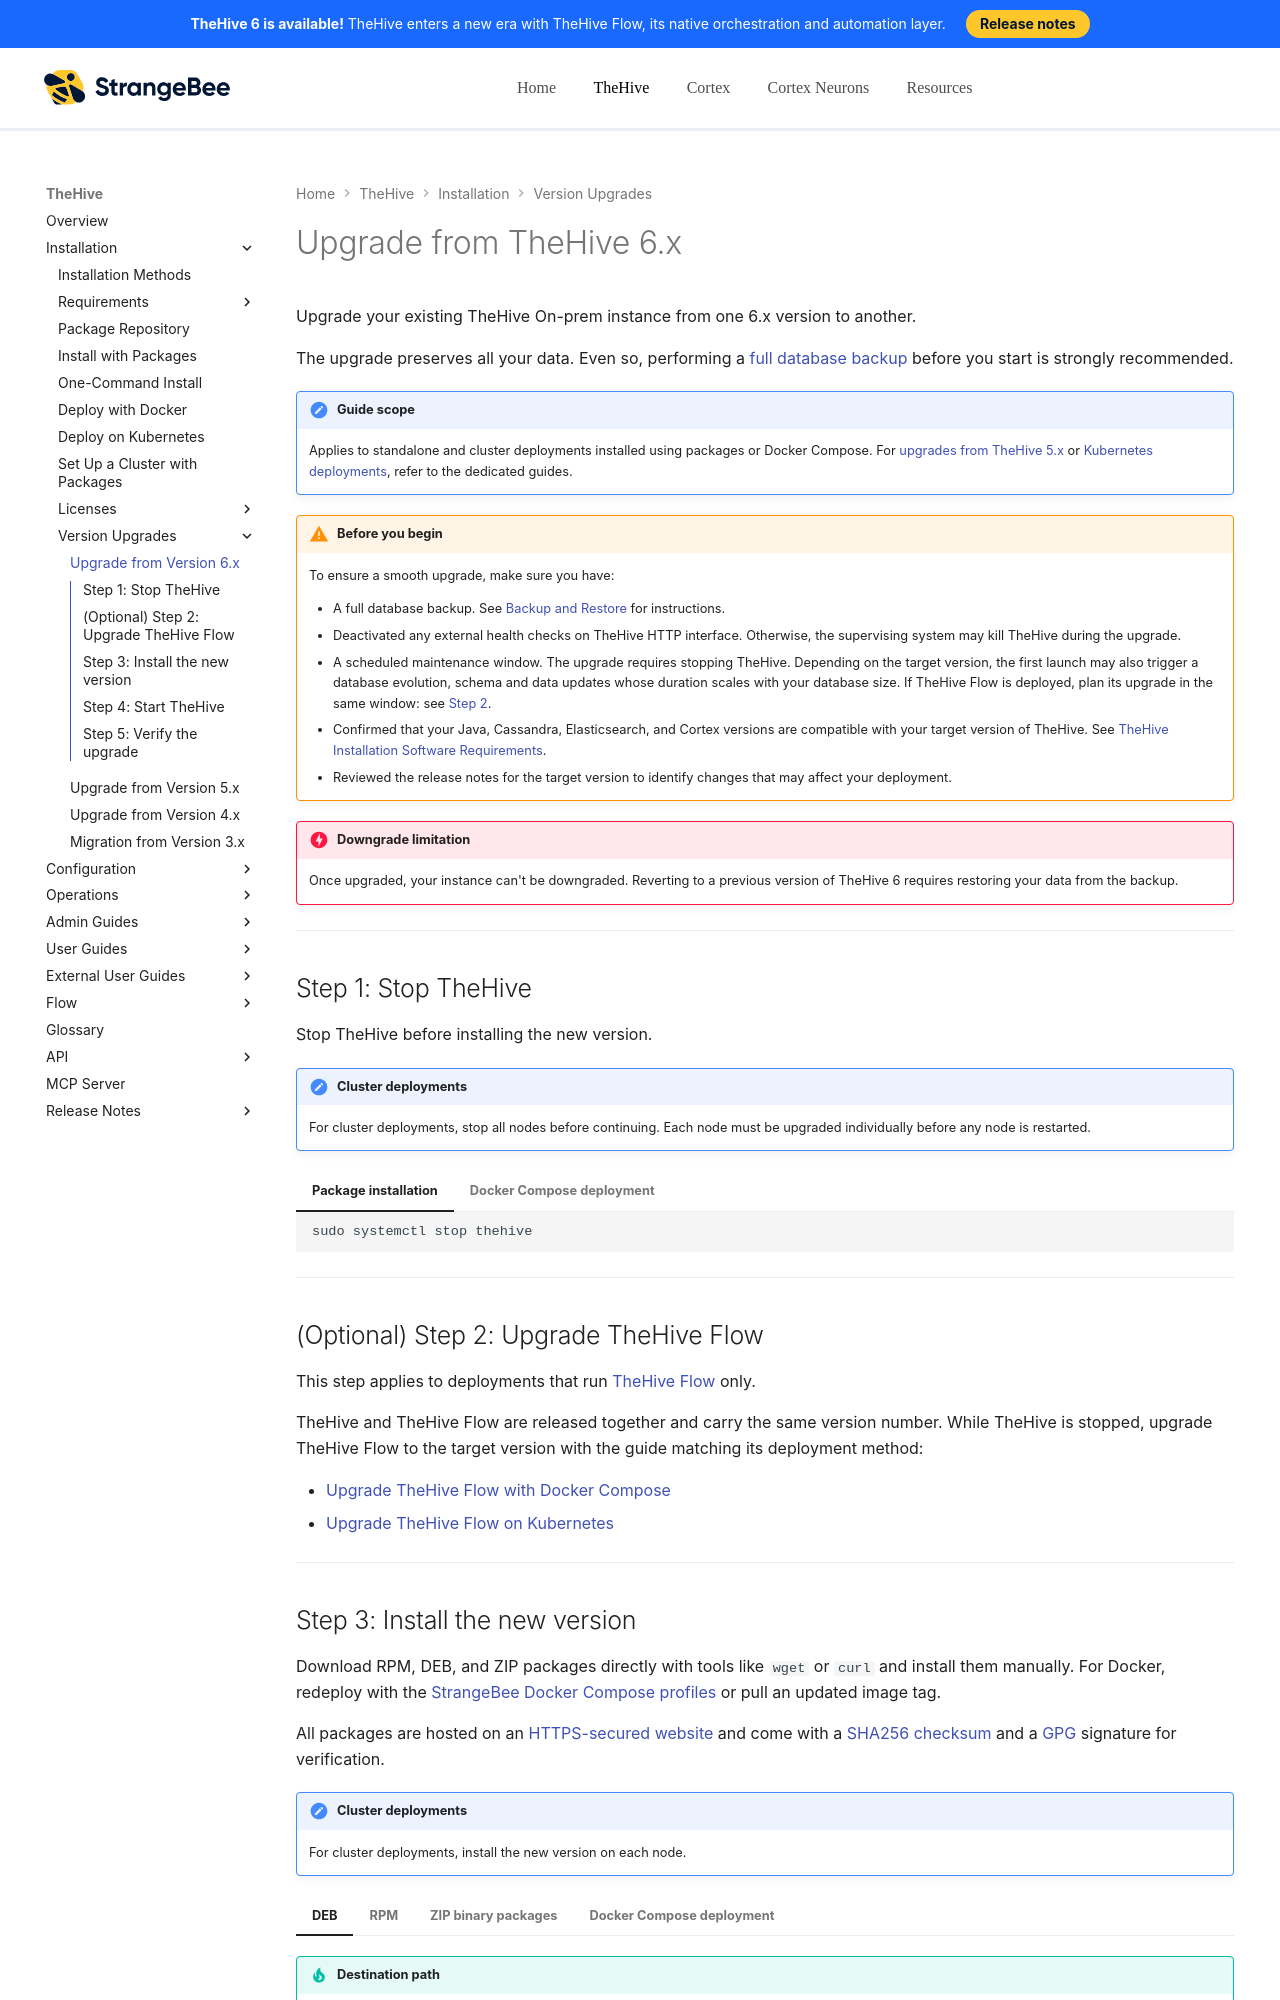

repository: StrangeBeeCorp/docs · page: thehive/installation/upgrade-from-6.x/index.html · generator: mkdocs

# Upgrade from TheHive 6.x

Upgrade your existing TheHive On-prem instance from one 6.x version to another.

The upgrade preserves all your data. Even so, performing a [full database backup](../operations/backup-restore/cold-hot-backup-restore.md) before you start is strongly recommended.

!!! note "Guide scope"
    Applies to standalone and cluster deployments installed using packages or Docker Compose. For [upgrades from TheHive 5.x](upgrade-from-5.x.md) or [Kubernetes deployments](kubernetes.md), refer to the dedicated guides.

!!! warning "Before you begin"
    To ensure a smooth upgrade, make sure you have:

    * A full database backup. See [Backup and Restore](../operations/backup-restore/cold-hot-backup-restore.md) for instructions.
    * Deactivated any external health checks on TheHive HTTP interface. Otherwise, the supervising system may kill TheHive during the upgrade.
    * A scheduled maintenance window. The upgrade requires stopping TheHive. Depending on the target version, the first launch may also trigger a database evolution, schema and data updates whose duration scales with your database size. If TheHive Flow is deployed, plan its upgrade in the same window: see [Step 2](#optional-step-2-upgrade-thehive-flow).
    * Confirmed that your Java, Cassandra, Elasticsearch, and Cortex versions are compatible with your target version of TheHive. See [TheHive Installation Software Requirements](software-requirements.md).
    * Reviewed the release notes for the target version to identify changes that may affect your deployment.

!!! danger "Downgrade limitation"
    Once upgraded, your instance can't be downgraded. Reverting to a previous version of TheHive 6 requires restoring your data from the backup.

---
